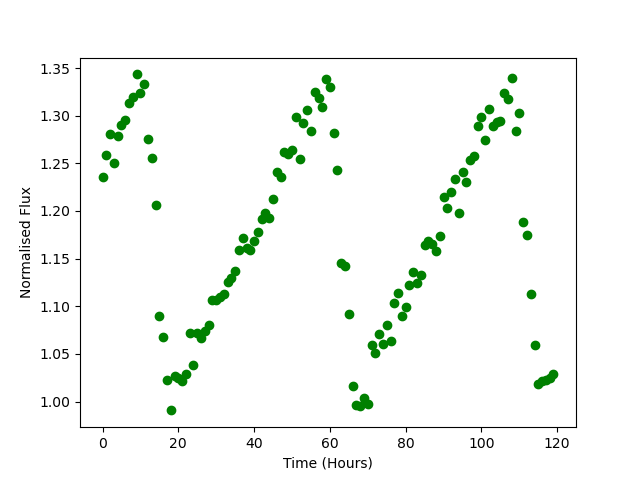

Source data for this figure (header and first rows):
Time, Flux
0.0, 1.236
1.0, 1.258
2.0, 1.281
3.0, 1.25
4.0, 1.279
5.0, 1.291
6.0, 1.295
7.0, 1.313
8.0, 1.32
9.0, 1.343
10.0, 1.324
11.0, 1.333
12.0, 1.276
13.0, 1.256
14.0, 1.206
15.0, 1.089
16.0, 1.068
17.0, 1.022
18.0, 0.9907
19.0, 1.026
20.0, 1.025
21.0, 1.022
22.0, 1.029
23.0, 1.072
24.0, 1.038
25.0, 1.072
26.0, 1.067
27.0, 1.074
28.0, 1.081
29.0, 1.107
30.0, 1.107
31.0, 1.11
32.0, 1.113
33.0, 1.126
34.0, 1.129
35.0, 1.137
36.0, 1.159
37.0, 1.171
38.0, 1.162
39.0, 1.159
40.0, 1.169
41.0, 1.178
42.0, 1.192
43.0, 1.198
44.0, 1.193
45.0, 1.212
46.0, 1.241
47.0, 1.236
48.0, 1.262
49.0, 1.26
50.0, 1.264
51.0, 1.299
52.0, 1.255
53.0, 1.293
54.0, 1.306
55.0, 1.284
56.0, 1.325
57.0, 1.319
58.0, 1.309
59.0, 1.338
... 60 more rows
